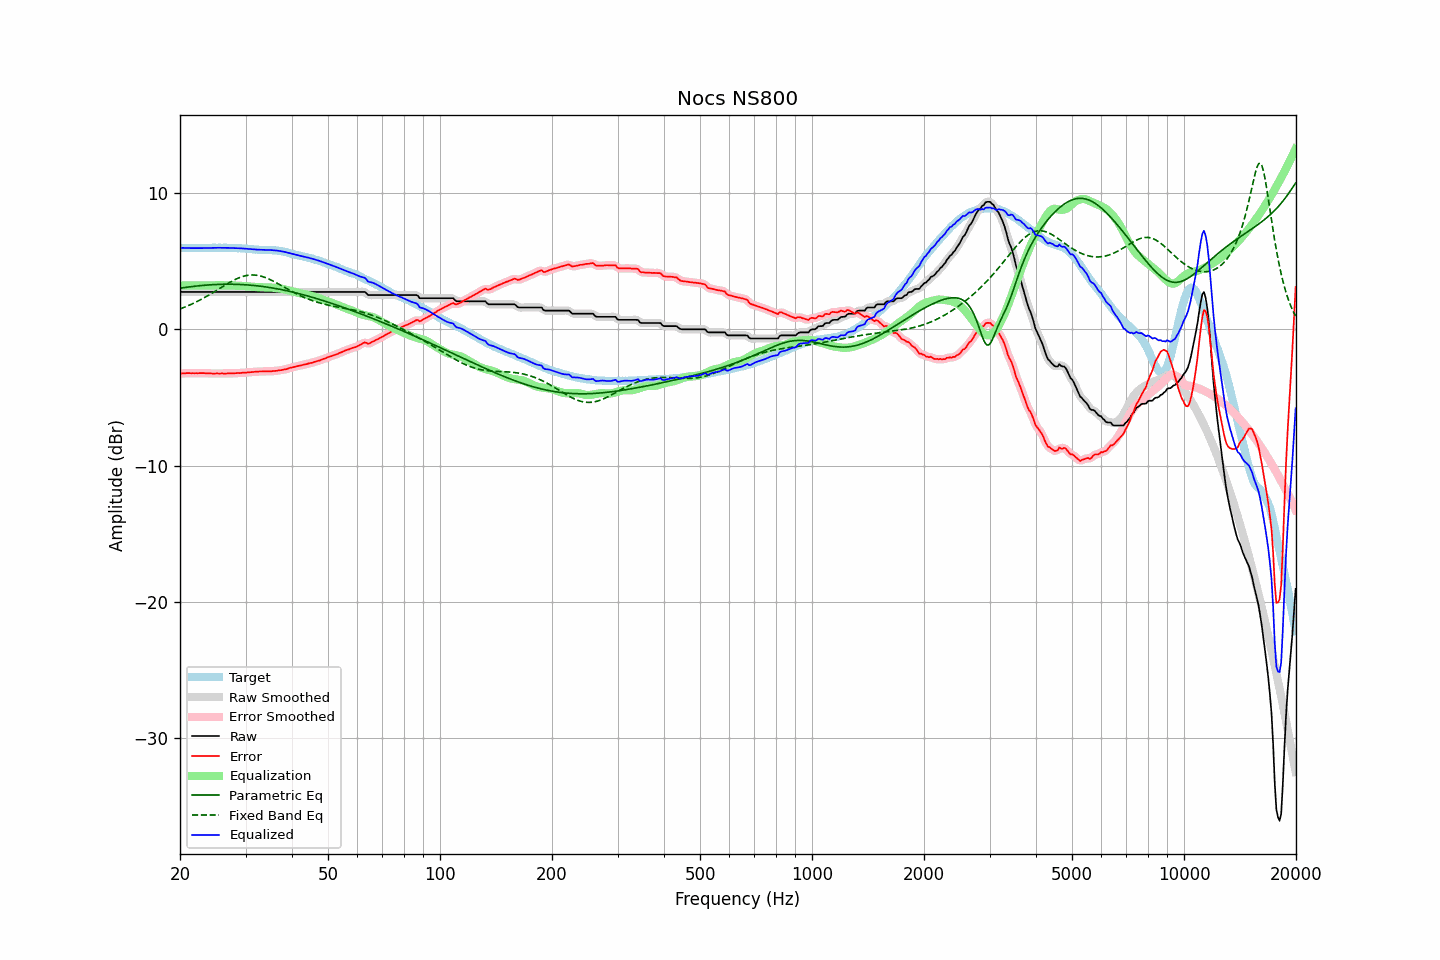

The file beside this chart, header and first rows:
frequency, raw, error, smoothed, error_smoothed, equalization, parametric_eq, fixed_band_eq, equalized_raw, equalized_smoothed, target
20.00, 2.75, -3.24, 2.75, -3.24, 3.24, 3.02, 1.50, 5.99, 5.99, 5.99
20.20, 2.75, -3.23, 2.75, -3.23, 3.23, 3.04, 1.55, 5.98, 5.98, 5.98
20.40, 2.75, -3.23, 2.75, -3.23, 3.23, 3.06, 1.59, 5.98, 5.98, 5.98
20.61, 2.75, -3.23, 2.75, -3.22, 3.22, 3.07, 1.64, 5.97, 5.97, 5.98
20.81, 2.75, -3.21, 2.75, -3.22, 3.22, 3.09, 1.69, 5.97, 5.97, 5.96
21.02, 2.75, -3.21, 2.75, -3.21, 3.22, 3.11, 1.74, 5.97, 5.97, 5.96
21.23, 2.75, -3.21, 2.75, -3.21, 3.22, 3.12, 1.79, 5.96, 5.96, 5.96
21.44, 2.75, -3.22, 2.75, -3.22, 3.21, 3.14, 1.84, 5.96, 5.96, 5.97
21.66, 2.75, -3.21, 2.75, -3.22, 3.21, 3.15, 1.89, 5.96, 5.96, 5.96
21.87, 2.75, -3.22, 2.75, -3.22, 3.21, 3.16, 1.95, 5.96, 5.96, 5.97
22.09, 2.75, -3.21, 2.75, -3.22, 3.21, 3.18, 2.01, 5.96, 5.96, 5.96
22.31, 2.75, -3.22, 2.75, -3.22, 3.21, 3.19, 2.07, 5.96, 5.96, 5.97
22.54, 2.75, -3.21, 2.75, -3.21, 3.21, 3.20, 2.13, 5.96, 5.96, 5.96
22.76, 2.75, -3.21, 2.75, -3.21, 3.21, 3.21, 2.19, 5.96, 5.96, 5.96
22.99, 2.75, -3.21, 2.75, -3.21, 3.21, 3.22, 2.25, 5.96, 5.96, 5.96
23.22, 2.75, -3.21, 2.75, -3.21, 3.22, 3.23, 2.32, 5.96, 5.96, 5.96
23.45, 2.75, -3.22, 2.75, -3.22, 3.22, 3.24, 2.38, 5.97, 5.97, 5.97
23.69, 2.75, -3.22, 2.75, -3.22, 3.22, 3.25, 2.45, 5.97, 5.97, 5.97
23.92, 2.75, -3.22, 2.75, -3.23, 3.23, 3.26, 2.52, 5.97, 5.97, 5.97
24.16, 2.75, -3.23, 2.75, -3.23, 3.23, 3.27, 2.59, 5.98, 5.98, 5.98
24.40, 2.75, -3.24, 2.75, -3.24, 3.23, 3.28, 2.66, 5.98, 5.98, 5.99
24.65, 2.75, -3.24, 2.75, -3.24, 3.24, 3.28, 2.73, 5.98, 5.98, 5.99
24.89, 2.75, -3.24, 2.75, -3.24, 3.24, 3.29, 2.80, 5.99, 5.99, 5.99
25.14, 2.75, -3.23, 2.75, -3.24, 3.24, 3.30, 2.88, 5.99, 5.99, 5.98
25.39, 2.75, -3.24, 2.75, -3.24, 3.24, 3.30, 2.95, 5.99, 5.99, 5.99
25.65, 2.75, -3.24, 2.75, -3.24, 3.24, 3.30, 3.02, 5.99, 5.99, 5.99
25.91, 2.75, -3.23, 2.75, -3.24, 3.24, 3.31, 3.10, 5.99, 5.99, 5.98
26.16, 2.75, -3.24, 2.75, -3.24, 3.24, 3.31, 3.17, 5.98, 5.98, 5.99
26.43, 2.75, -3.24, 2.75, -3.24, 3.23, 3.31, 3.24, 5.98, 5.98, 5.99
26.69, 2.75, -3.24, 2.75, -3.24, 3.23, 3.31, 3.31, 5.98, 5.98, 5.99
26.96, 2.75, -3.22, 2.75, -3.23, 3.23, 3.31, 3.38, 5.98, 5.98, 5.97
27.23, 2.75, -3.22, 2.75, -3.22, 3.23, 3.31, 3.45, 5.98, 5.98, 5.97
27.50, 2.75, -3.22, 2.75, -3.22, 3.22, 3.31, 3.52, 5.97, 5.97, 5.97
27.77, 2.75, -3.23, 2.75, -3.22, 3.22, 3.31, 3.58, 5.97, 5.97, 5.98
28.05, 2.75, -3.22, 2.75, -3.22, 3.22, 3.31, 3.64, 5.97, 5.97, 5.97
28.33, 2.75, -3.21, 2.75, -3.21, 3.21, 3.30, 3.70, 5.96, 5.96, 5.96
28.62, 2.75, -3.20, 2.75, -3.21, 3.21, 3.30, 3.75, 5.96, 5.96, 5.95
28.90, 2.75, -3.21, 2.75, -3.20, 3.20, 3.30, 3.80, 5.95, 5.95, 5.96
29.19, 2.75, -3.20, 2.75, -3.20, 3.20, 3.29, 3.84, 5.95, 5.95, 5.95
29.48, 2.75, -3.18, 2.75, -3.19, 3.19, 3.28, 3.88, 5.94, 5.94, 5.93
29.78, 2.75, -3.18, 2.75, -3.18, 3.18, 3.28, 3.91, 5.93, 5.93, 5.93
30.08, 2.75, -3.18, 2.75, -3.17, 3.17, 3.27, 3.94, 5.92, 5.92, 5.93
30.38, 2.75, -3.16, 2.75, -3.16, 3.16, 3.26, 3.96, 5.91, 5.91, 5.91
30.68, 2.75, -3.15, 2.75, -3.15, 3.15, 3.25, 3.98, 5.90, 5.90, 5.90
30.99, 2.75, -3.14, 2.75, -3.14, 3.14, 3.24, 3.99, 5.89, 5.89, 5.89
31.30, 2.75, -3.13, 2.75, -3.13, 3.13, 3.23, 3.99, 5.88, 5.88, 5.88
31.61, 2.75, -3.12, 2.75, -3.12, 3.12, 3.22, 3.99, 5.87, 5.87, 5.87
31.93, 2.75, -3.10, 2.75, -3.11, 3.11, 3.21, 3.98, 5.86, 5.86, 5.85
32.24, 2.75, -3.11, 2.75, -3.10, 3.10, 3.20, 3.97, 5.85, 5.85, 5.86
32.57, 2.75, -3.09, 2.75, -3.10, 3.10, 3.18, 3.94, 5.85, 5.85, 5.84
32.89, 2.75, -3.09, 2.75, -3.09, 3.09, 3.17, 3.92, 5.84, 5.84, 5.84
33.22, 2.75, -3.09, 2.75, -3.09, 3.09, 3.15, 3.88, 5.84, 5.84, 5.84
33.55, 2.75, -3.08, 2.75, -3.09, 3.09, 3.14, 3.85, 5.83, 5.83, 5.83
33.89, 2.75, -3.09, 2.75, -3.08, 3.08, 3.12, 3.81, 5.83, 5.83, 5.84
34.23, 2.75, -3.07, 2.75, -3.08, 3.08, 3.10, 3.76, 5.83, 5.83, 5.82
34.57, 2.75, -3.08, 2.75, -3.08, 3.08, 3.09, 3.71, 5.83, 5.83, 5.83
34.92, 2.75, -3.07, 2.75, -3.07, 3.07, 3.07, 3.66, 5.82, 5.82, 5.82
35.27, 2.75, -3.08, 2.75, -3.07, 3.07, 3.05, 3.60, 5.82, 5.82, 5.83
35.62, 2.75, -3.05, 2.75, -3.06, 3.06, 3.03, 3.54, 5.81, 5.81, 5.80
35.97, 2.75, -3.05, 2.75, -3.05, 3.05, 3.01, 3.48, 5.80, 5.80, 5.80
... 635 more rows
